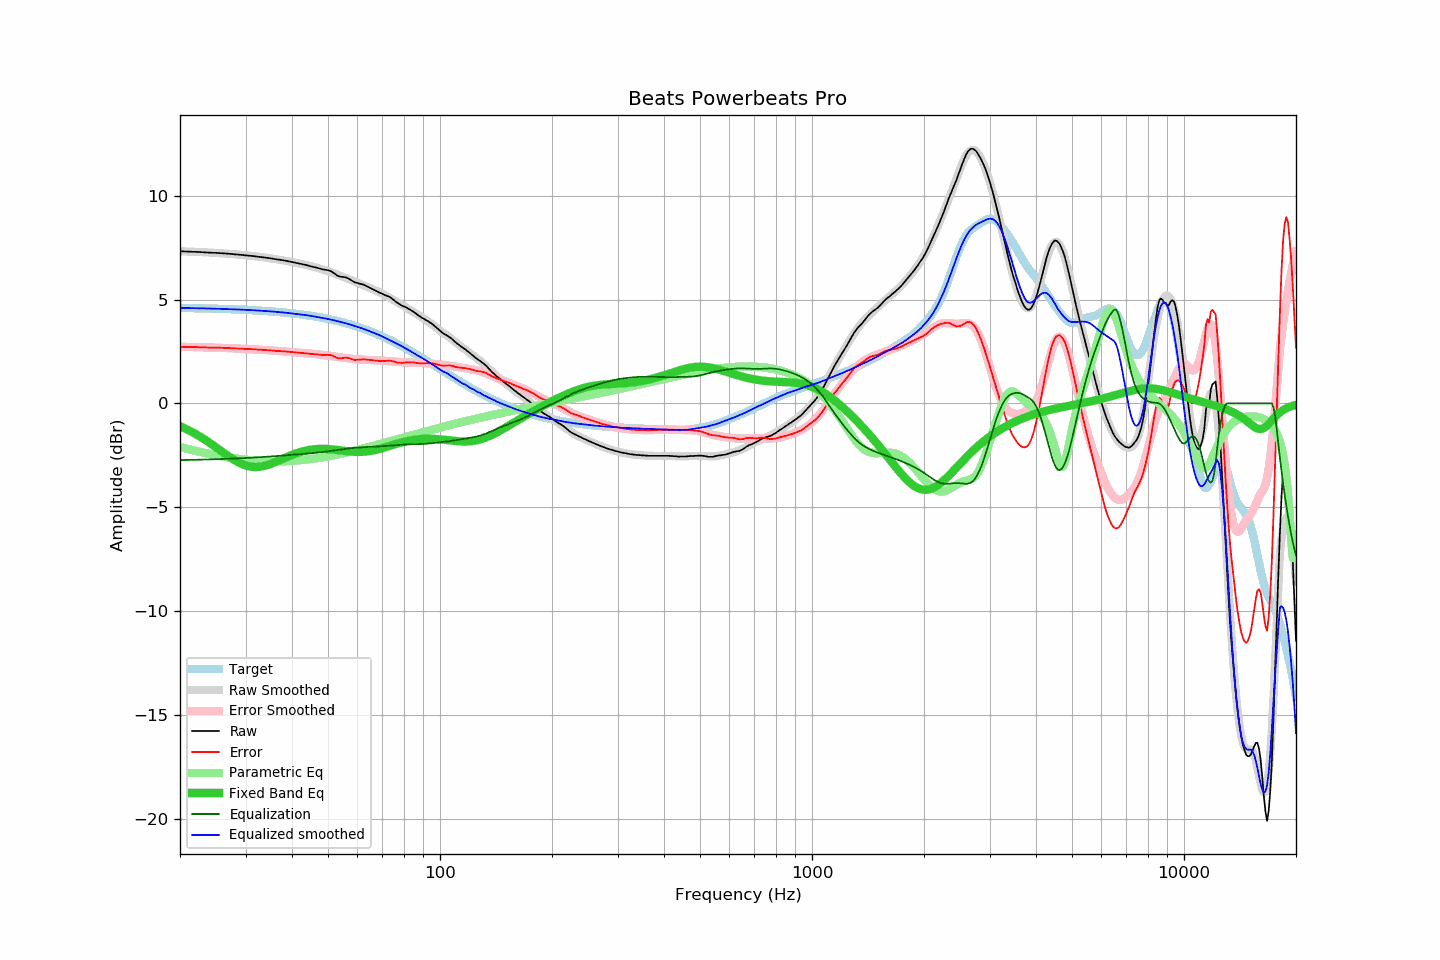

The data file committed next to this chart (first rows):
frequency, raw, error, smoothed, error_smoothed, equalization, parametric_eq, equalized_raw, equalized_smoothed, target
20, 7.33, 2.73, 7.33, 2.73, -2.73, -1.10, 4.60, 4.60, 4.60
21, 7.31, 2.72, 7.31, 2.72, -2.72, -1.27, 4.59, 4.59, 4.59
22, 7.30, 2.71, 7.30, 2.71, -2.71, -1.46, 4.59, 4.58, 4.59
23, 7.28, 2.70, 7.28, 2.70, -2.70, -1.67, 4.58, 4.58, 4.58
24, 7.26, 2.69, 7.26, 2.69, -2.69, -1.89, 4.56, 4.57, 4.57
25, 7.25, 2.69, 7.25, 2.68, -2.68, -2.11, 4.56, 4.56, 4.56
26, 7.23, 2.68, 7.23, 2.67, -2.67, -2.33, 4.55, 4.55, 4.55
27, 7.21, 2.67, 7.20, 2.66, -2.66, -2.54, 4.55, 4.54, 4.54
28, 7.18, 2.65, 7.18, 2.65, -2.65, -2.73, 4.53, 4.53, 4.53
29, 7.16, 2.64, 7.16, 2.64, -2.64, -2.88, 4.52, 4.52, 4.52
30, 7.13, 2.62, 7.13, 2.63, -2.63, -2.98, 4.50, 4.51, 4.51
31, 7.11, 2.62, 7.11, 2.61, -2.61, -3.05, 4.50, 4.49, 4.49
32, 7.08, 2.60, 7.08, 2.60, -2.60, -3.06, 4.48, 4.48, 4.48
33, 7.05, 2.58, 7.05, 2.58, -2.58, -3.04, 4.46, 4.47, 4.47
34, 7.02, 2.57, 7.02, 2.57, -2.57, -2.99, 4.45, 4.45, 4.45
35, 6.99, 2.56, 6.99, 2.55, -2.55, -2.92, 4.44, 4.43, 4.43
36, 6.95, 2.53, 6.95, 2.54, -2.54, -2.83, 4.41, 4.42, 4.42
37, 6.92, 2.52, 6.92, 2.52, -2.52, -2.74, 4.40, 4.40, 4.40
38, 6.89, 2.51, 6.88, 2.51, -2.51, -2.64, 4.38, 4.38, 4.38
39, 6.85, 2.49, 6.85, 2.49, -2.49, -2.56, 4.36, 4.36, 4.36
40, 6.81, 2.47, 6.81, 2.47, -2.47, -2.48, 4.33, 4.33, 4.34
41, 6.77, 2.45, 6.77, 2.46, -2.46, -2.41, 4.31, 4.31, 4.32
42, 6.73, 2.44, 6.73, 2.44, -2.44, -2.34, 4.28, 4.29, 4.29
43, 6.69, 2.42, 6.70, 2.43, -2.43, -2.29, 4.26, 4.27, 4.27
44, 6.65, 2.41, 6.66, 2.41, -2.41, -2.25, 4.24, 4.24, 4.24
45, 6.60, 2.38, 6.61, 2.40, -2.40, -2.22, 4.20, 4.21, 4.22
46, 6.56, 2.37, 6.56, 2.38, -2.38, -2.20, 4.18, 4.18, 4.19
47, 6.52, 2.36, 6.52, 2.36, -2.36, -2.19, 4.16, 4.15, 4.16
48, 6.47, 2.34, 6.47, 2.34, -2.34, -2.19, 4.13, 4.13, 4.13
49, 6.44, 2.34, 6.42, 2.32, -2.32, -2.19, 4.12, 4.10, 4.10
50, 6.41, 2.34, 6.37, 2.30, -2.30, -2.20, 4.11, 4.07, 4.07
51, 6.36, 2.32, 6.32, 2.28, -2.28, -2.21, 4.08, 4.03, 4.04
52, 6.26, 2.26, 6.26, 2.26, -2.26, -2.22, 4.00, 4.00, 4.00
53, 6.15, 2.18, 6.20, 2.24, -2.24, -2.24, 3.91, 3.96, 3.97
54, 6.10, 2.17, 6.14, 2.22, -2.22, -2.26, 3.88, 3.93, 3.93
55, 6.09, 2.19, 6.09, 2.20, -2.20, -2.28, 3.89, 3.89, 3.89
56, 6.06, 2.20, 6.03, 2.18, -2.18, -2.29, 3.88, 3.85, 3.86
57, 6.00, 2.18, 5.98, 2.16, -2.16, -2.31, 3.84, 3.81, 3.82
58, 5.91, 2.13, 5.92, 2.15, -2.15, -2.32, 3.76, 3.77, 3.78
59, 5.83, 2.09, 5.87, 2.13, -2.13, -2.33, 3.69, 3.73, 3.74
60, 5.80, 2.11, 5.81, 2.12, -2.12, -2.33, 3.67, 3.69, 3.69
61, 5.76, 2.11, 5.76, 2.12, -2.12, -2.33, 3.64, 3.65, 3.65
62, 5.73, 2.12, 5.71, 2.11, -2.11, -2.33, 3.62, 3.60, 3.61
63, 5.68, 2.12, 5.66, 2.10, -2.10, -2.32, 3.58, 3.56, 3.56
64, 5.62, 2.10, 5.60, 2.09, -2.09, -2.31, 3.53, 3.51, 3.52
65, 5.56, 2.09, 5.55, 2.09, -2.09, -2.29, 3.47, 3.46, 3.47
66, 5.50, 2.08, 5.50, 2.08, -2.08, -2.26, 3.42, 3.41, 3.42
67, 5.44, 2.06, 5.45, 2.08, -2.08, -2.24, 3.36, 3.37, 3.37
68, 5.38, 2.05, 5.40, 2.07, -2.07, -2.21, 3.31, 3.33, 3.33
69, 5.32, 2.04, 5.34, 2.07, -2.07, -2.18, 3.25, 3.28, 3.28
70, 5.28, 2.05, 5.28, 2.06, -2.06, -2.15, 3.22, 3.22, 3.23
71, 5.22, 2.04, 5.22, 2.05, -2.05, -2.12, 3.17, 3.17, 3.18
72, 5.18, 2.05, 5.16, 2.04, -2.04, -2.08, 3.14, 3.12, 3.12
73, 5.14, 2.07, 5.10, 2.03, -2.03, -2.05, 3.10, 3.06, 3.07
74, 5.07, 2.05, 5.04, 2.03, -2.03, -2.02, 3.04, 3.01, 3.02
75, 4.99, 2.02, 4.98, 2.02, -2.02, -1.99, 2.97, 2.96, 2.97
76, 4.91, 1.99, 4.92, 2.01, -2.01, -1.95, 2.90, 2.91, 2.92
77, 4.83, 1.97, 4.86, 2.00, -2.00, -1.92, 2.83, 2.86, 2.86
78, 4.77, 1.96, 4.80, 2.00, -2.00, -1.90, 2.77, 2.80, 2.81
79, 4.71, 1.95, 4.74, 1.99, -1.99, -1.87, 2.72, 2.75, 2.76
... 553 more rows
